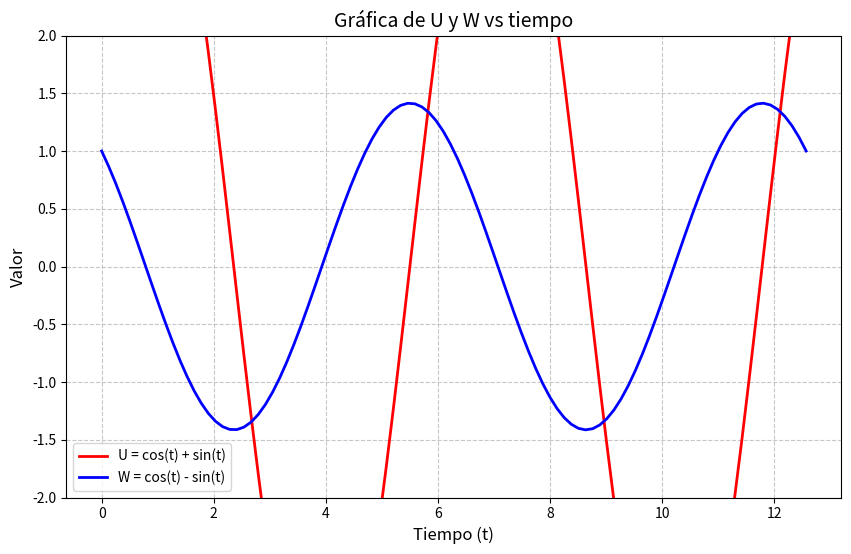

Python code for this plot:
import numpy as np
import matplotlib.pyplot as plt

# Definir el tiempo t de 0 a 4*pi con 100 puntos
t = np.linspace(0, 4*np.pi, 100)

# Definir las funciones U y W 
U = 3 *(np.cos(t) + np.sin(t))
W = np.cos(t) - np.sin(t)

plt.figure(figsize=(10, 6))
plt.plot(t, U, 'r-', label='U = cos(t) + sin(t)', linewidth=2)
plt.plot(t, W, 'b-', label='W = cos(t) - sin(t)', linewidth=2)


plt.title('Gráfica de U y W vs tiempo', fontsize=14)
plt.xlabel('Tiempo (t)', fontsize=12)
plt.ylabel('Valor', fontsize=12)
plt.grid(True, linestyle='--', alpha=0.7)
plt.legend()

# Ajustar los límites del eje y para mejor visualización
plt.ylim(-2, 2)
plt.show()